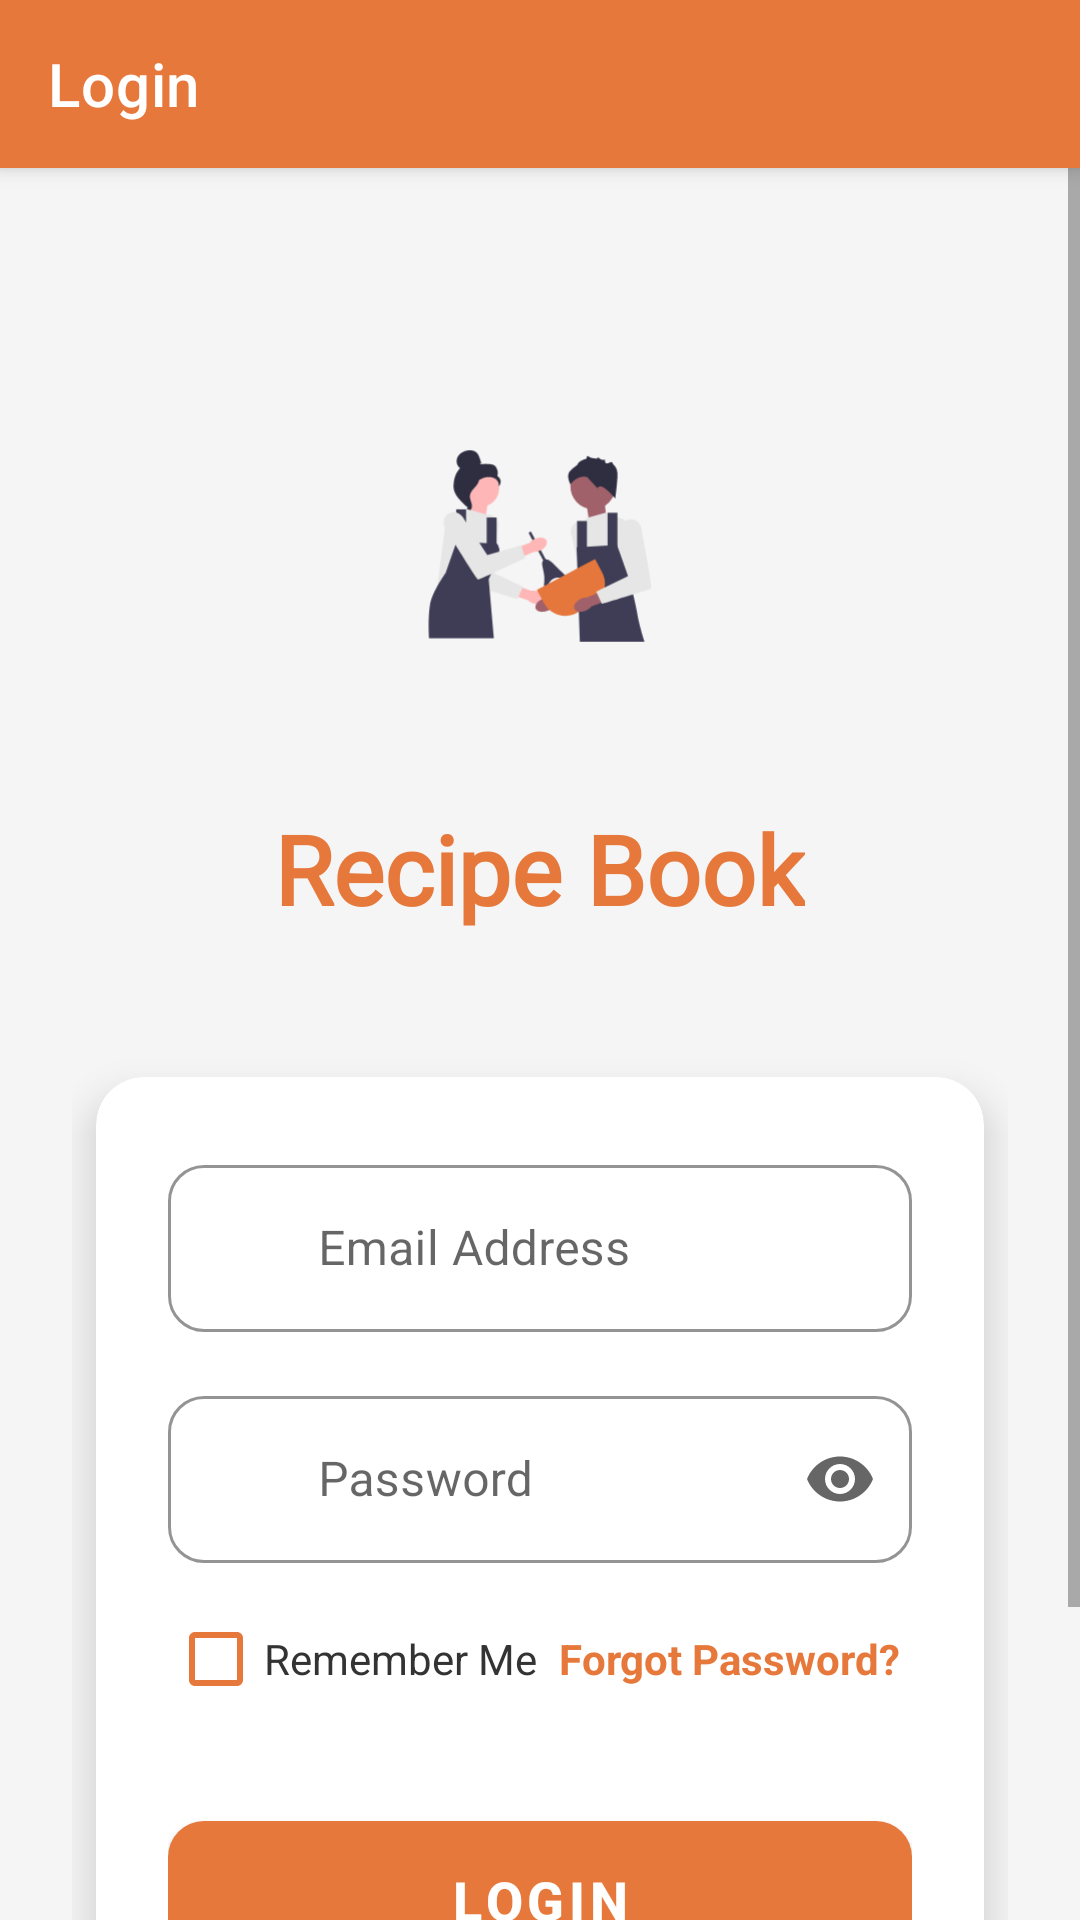

Reconstruct the res/layout file that produces this screen, plus the resources it refers to.
<!-- AndroidManifest.xml: application theme Theme.Githubtrainingproject -->
<!-- res/layout/activity_login.xml -->
<?xml version="1.0" encoding="utf-8"?>
<LinearLayout xmlns:android="http://schemas.android.com/apk/res/android"
    xmlns:app="http://schemas.android.com/apk/res-auto"
    xmlns:tools="http://schemas.android.com/tools"
    android:id="@+id/main"
    android:layout_width="match_parent"
    android:layout_height="match_parent"
    android:background="@color/color_background_light"
    android:orientation="vertical"
    tools:context=".recipebook.activities.LoginActivity">


    <androidx.appcompat.widget.Toolbar
        android:id="@+id/my_login_toolbar"
        android:layout_width="match_parent"
        android:layout_height="?attr/actionBarSize"
        android:background="@color/primarycolor"
        android:elevation="4dp"
        android:theme="@style/ThemeOverlay.AppCompat.Dark.ActionBar"
        app:popupTheme="@style/ThemeOverlay.AppCompat.Light"
        app:title="Login"
        app:titleTextColor="@color/white" />

    <ScrollView
        android:layout_width="match_parent"
        android:layout_height="match_parent"
        android:fillViewport="true">

        <LinearLayout
            android:layout_width="match_parent"
            android:layout_height="wrap_content"
            android:gravity="center_horizontal"
            android:orientation="vertical"
            android:padding="24dp">

            <ImageView
                android:layout_width="140dp"
                android:layout_height="140dp"
                android:layout_marginTop="32dp"
                android:contentDescription="Recipe Book Logo"
                android:src="@drawable/ic_launcher_foreground" />

            <TextView
                android:layout_width="wrap_content"
                android:layout_height="wrap_content"
                android:layout_marginTop="16dp"
                android:fontFamily="@font/lora"
                android:text="Recipe Book"
                android:textColor="@color/primarycolor"
                android:textSize="32sp"
                android:textStyle="bold" />

            <com.google.android.material.card.MaterialCardView
                android:layout_width="match_parent"
                android:layout_height="wrap_content"
                android:layout_marginHorizontal="8dp"
                android:layout_marginTop="48dp"
                app:cardCornerRadius="16dp"
                app:cardElevation="8dp"
                app:contentPadding="24dp">

                <LinearLayout
                    android:layout_width="match_parent"
                    android:layout_height="wrap_content"
                    android:orientation="vertical">

                    <com.google.android.material.textfield.TextInputLayout
                        android:id="@+id/emailInputLayout"
                        style="@style/Widget.MaterialComponents.TextInputLayout.OutlinedBox"
                        android:layout_width="match_parent"
                        android:layout_height="wrap_content"
                        android:hint="Email Address"
                        app:boxCornerRadiusBottomEnd="12dp"
                        app:boxCornerRadiusBottomStart="12dp"
                        app:boxCornerRadiusTopEnd="12dp"
                        app:boxCornerRadiusTopStart="12dp"
                        app:boxStrokeColor="@color/primarycolor"
                        app:hintTextColor="@color/primarycolor"
                        app:startIconDrawable="@drawable/ic_email"
                        app:startIconTint="@color/primarycolor">

                        <com.google.android.material.textfield.TextInputEditText
                            android:id="@+id/emailEditText"
                            android:layout_width="match_parent"
                            android:layout_height="wrap_content"
                            android:inputType="textEmailAddress"
                            android:paddingStart="50dp"
                            android:textColor="@color/color_text_dark"
                            android:textSize="16sp" />
                    </com.google.android.material.textfield.TextInputLayout>

                    <com.google.android.material.textfield.TextInputLayout
                        android:id="@+id/passwordInputLayout"
                        style="@style/Widget.MaterialComponents.TextInputLayout.OutlinedBox"
                        android:layout_width="match_parent"
                        android:layout_height="wrap_content"
                        android:layout_marginTop="16dp"
                        android:hint="Password"
                        app:boxCornerRadiusBottomEnd="12dp"
                        app:boxCornerRadiusBottomStart="12dp"
                        app:boxCornerRadiusTopEnd="12dp"
                        app:boxCornerRadiusTopStart="12dp"
                        app:boxStrokeColor="@color/primarycolor"
                        app:endIconMode="password_toggle"
                        app:hintTextColor="@color/primarycolor"
                        app:startIconDrawable="@drawable/ic_lock"
                        app:startIconTint="@color/primarycolor">

                        <com.google.android.material.textfield.TextInputEditText
                            android:id="@+id/passwordEditText"
                            android:layout_width="match_parent"
                            android:layout_height="wrap_content"
                            android:inputType="textPassword"
                            android:paddingStart="50dp"
                            android:textColor="@color/color_text_dark"
                            android:textSize="16sp" />
                    </com.google.android.material.textfield.TextInputLayout>

                    <RelativeLayout
                        android:layout_width="match_parent"
                        android:layout_height="wrap_content"
                        android:layout_marginTop="8dp">

                        <com.google.android.material.checkbox.MaterialCheckBox
                            android:id="@+id/rememberMeCheckBox"
                            android:layout_width="wrap_content"
                            android:layout_height="wrap_content"
                            android:layout_alignParentStart="true"
                            android:text="Remember Me"
                            android:textColor="@color/color_text_dark"
                            app:buttonTint="@color/primarycolor" />

                        <TextView
                            android:id="@+id/forgotPasswordText"
                            android:layout_width="wrap_content"
                            android:layout_height="wrap_content"
                            android:layout_alignParentEnd="true"
                            android:layout_centerVertical="true"
                            android:paddingEnd="4dp"
                            android:text="Forgot Password?"
                            android:textColor="@color/primarycolor"
                            android:textSize="14sp"
                            android:textStyle="bold" />
                    </RelativeLayout>


                    <com.google.android.material.button.MaterialButton
                        android:id="@+id/loginButton"
                        android:layout_width="match_parent"
                        android:layout_height="wrap_content"
                        android:layout_marginTop="24dp"
                        android:paddingVertical="14dp"
                        android:text="Login"
                        android:textColor="@color/white"
                        android:textSize="18sp"
                        android:textStyle="bold"
                        app:backgroundTint="@color/primarycolor"
                        app:cornerRadius="12dp"
                        app:elevation="6dp"
                        app:rippleColor="@color/orang_ligt" />

                </LinearLayout>
            </com.google.android.material.card.MaterialCardView>

            <TextView
                android:id="@+id/goToRegisterText"
                android:layout_width="wrap_content"
                android:layout_height="wrap_content"
                android:layout_marginTop="32dp"
                android:text="Don't have an account? Register"
                android:textColor="@color/primarycolor"
                android:textSize="16sp"
                android:textStyle="bold" />

        </LinearLayout>
    </ScrollView>
</LinearLayout>
<!-- resources referenced by this layout -->
<resources>
  <color name="color_background_light">#F5F5F5</color>
  <color name="color_text_dark">#333333</color>
  <color name="orang_ligt">#ffba00</color>
  <color name="primarycolor">#E7783C</color>
  <color name="white">#FFFFFFFF</color>
  <!-- drawable ic_launcher_foreground: vector/xml drawable (drawable, 6860 chars, omitted) -->
  <style name="Theme.Githubtrainingproject" parent="Theme.MaterialComponents.DayNight.NoActionBar">
          <item name="colorPrimary">@color/purple_700</item>
          <item name="colorPrimaryVariant">@color/color_toolbar_background</item>
          <item name="colorOnPrimary">@color/white</item>
          <item name="colorSecondary">@color/orang_ligt</item>
          <item name="colorSecondaryVariant">@color/primarycolor</item>
          <item name="colorOnSecondary">@color/black</item>
          <item name="android:statusBarColor">@color/color_status_bar</item>
      </style>
  <color name="purple_700">#FF3700B3</color>
  <color name="color_toolbar_background">#FF018786</color>
  <color name="black">#FF000000</color>
  <color name="color_status_bar">#9E4616</color>
</resources>
